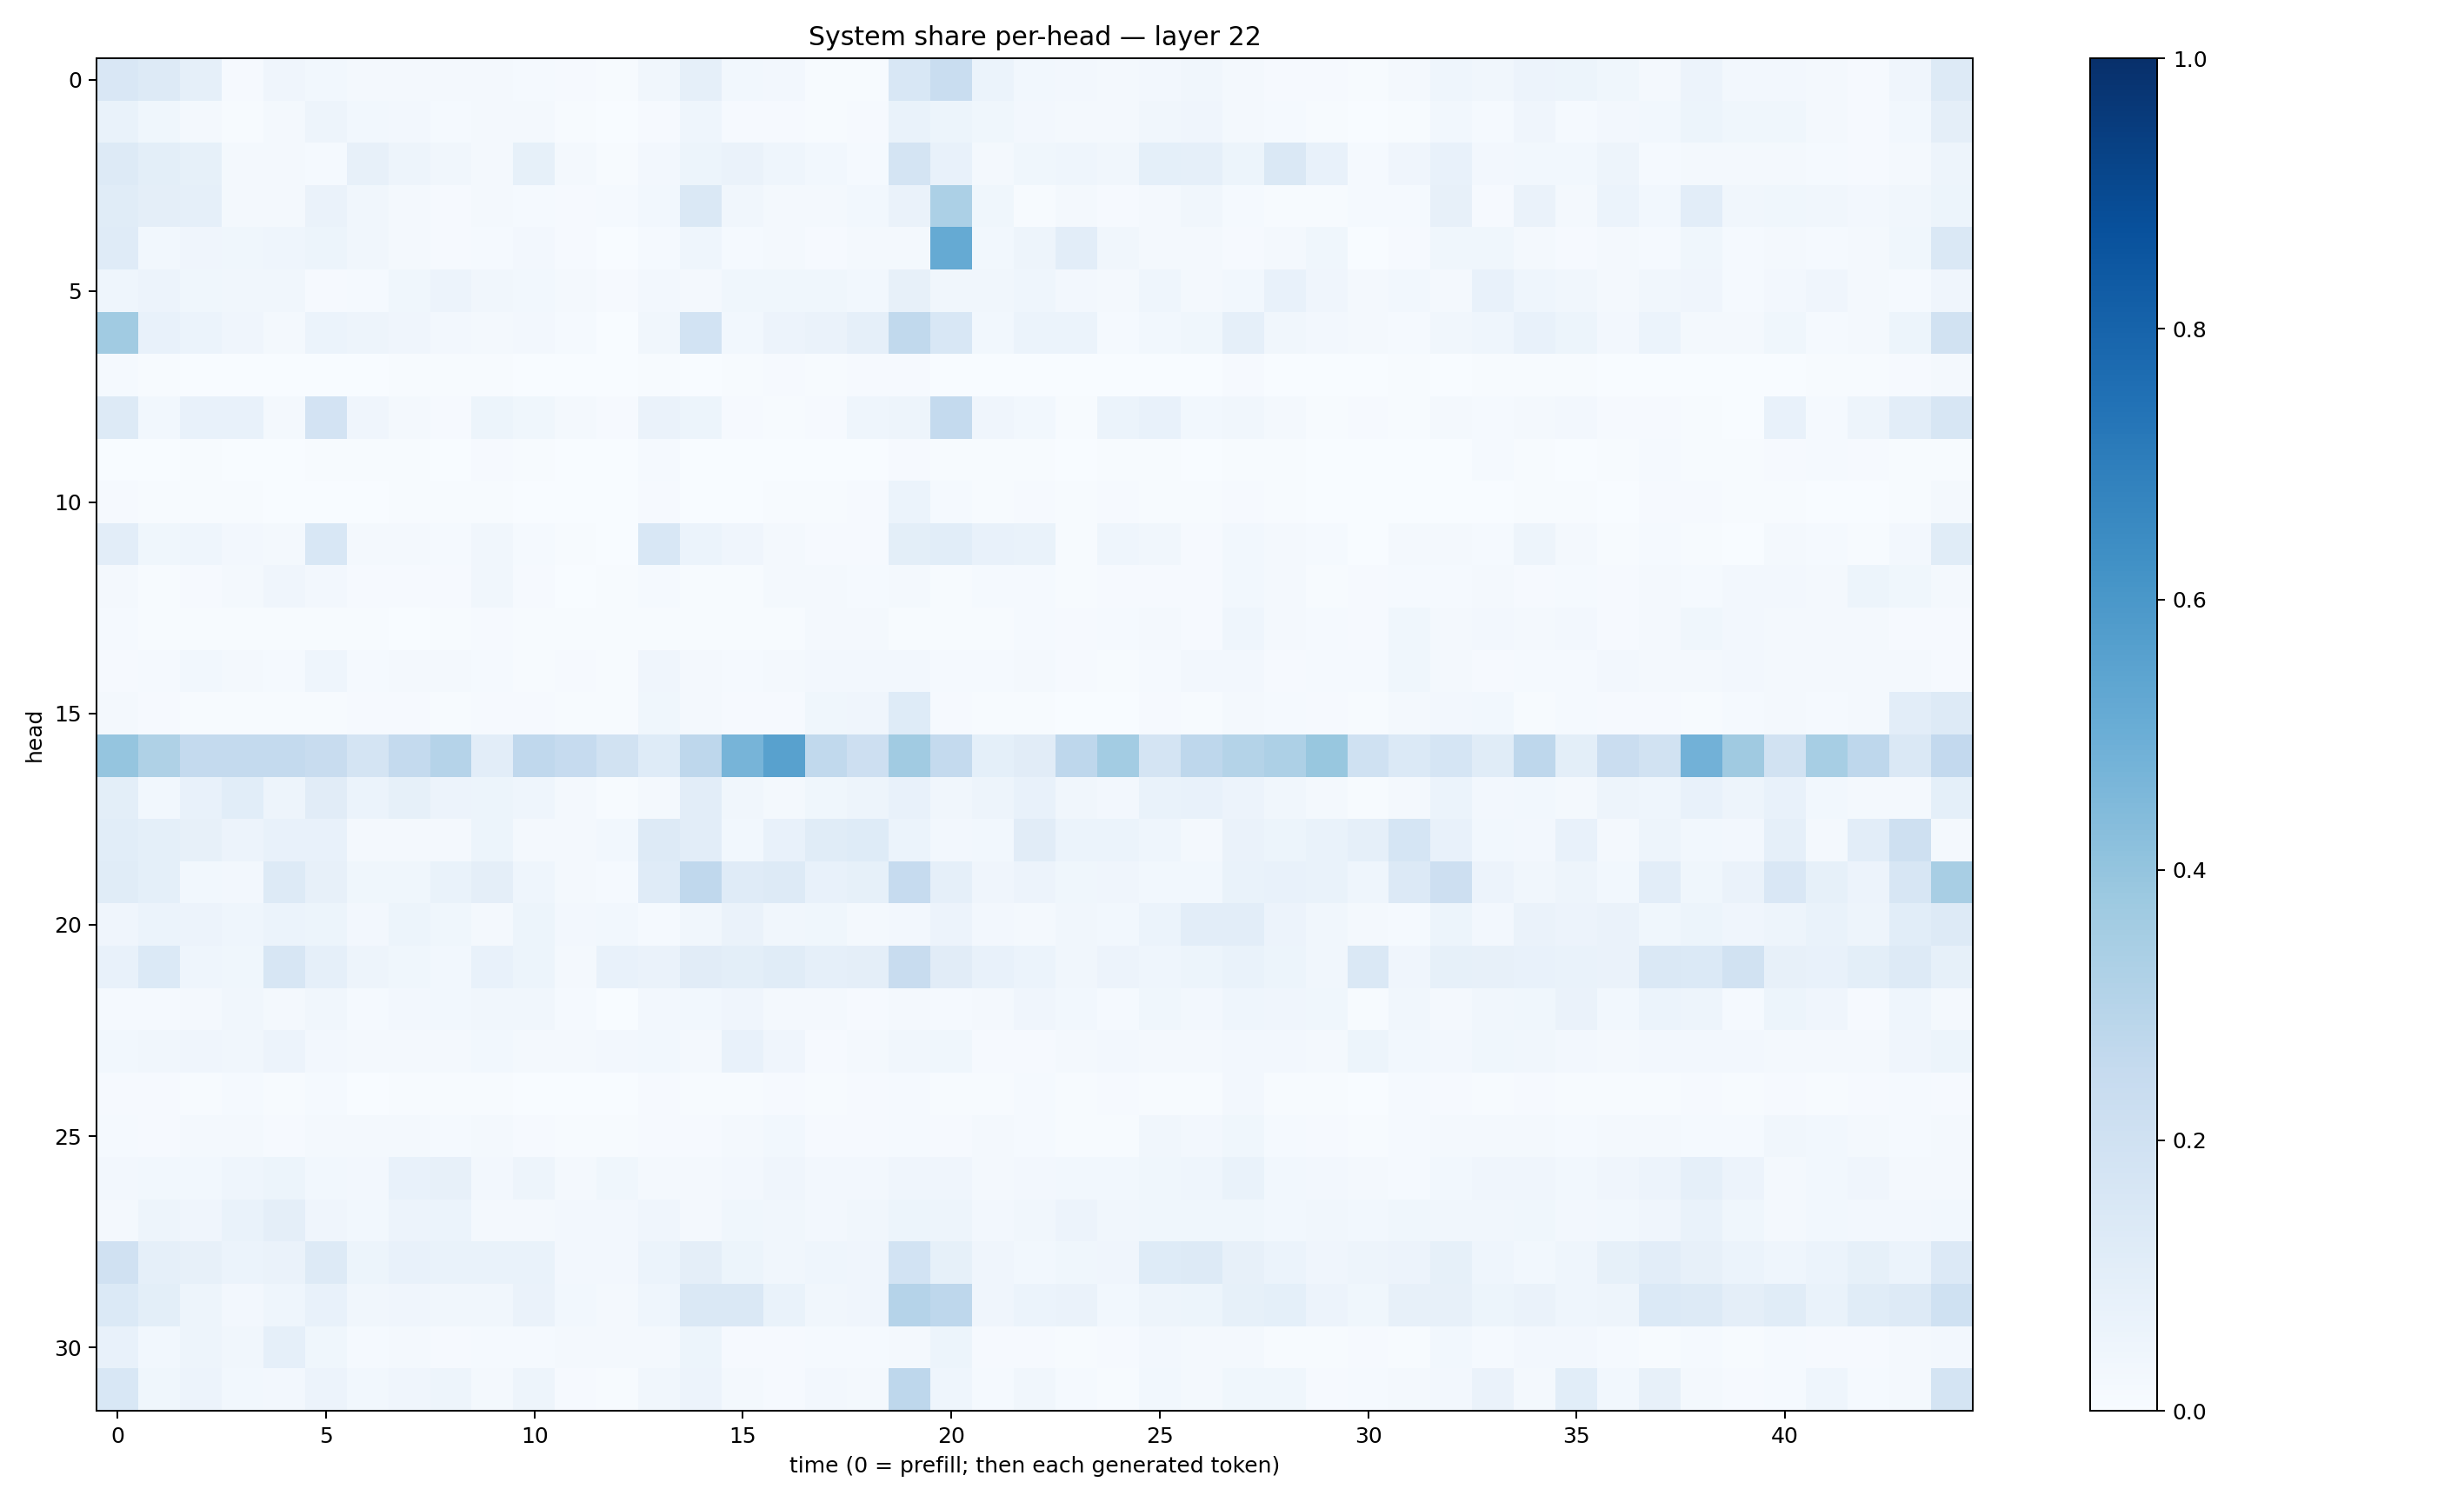

Data behind this chart, as committed beside it:
0.14984135, 0.12977412, 0.087306574, 0.011251031, 0.041195996, 0.029665327, 0.019353254, 0.015949482, 0.017430447, 0.021350734, 0.012271507, 0.008579315, 0.0059806965, 0.034716226, 0.08598791, 0.030594211, 0.024782332, 0.0074394555, 0.0075011714, 0.15571214, 0.23172192, 0.059848733, 0.030889103, 0.025470672
0.06652, 0.03805, 0.0202, 0.00714, 0.01813, 0.04704, 0.02735, 0.02515, 0.01216, 0.02233, 0.01636, 0.007001, 0.002818, 0.01104, 0.04581, 0.01001, 0.009595, 0.006344, 0.008777, 0.06912, 0.05187, 0.03752, 0.02425, 0.02263
0.1294, 0.101, 0.08464, 0.01672, 0.01627, 0.01473, 0.07819, 0.04829, 0.03455, 0.0166, 0.08353, 0.02152, 0.005372, 0.025, 0.05381, 0.06359, 0.04672, 0.02754, 0.01487, 0.1724, 0.07762, 0.02336, 0.03678, 0.04508
0.1166, 0.0974, 0.08886, 0.01804, 0.02311, 0.06353, 0.03285, 0.01607, 0.01149, 0.01896, 0.01191, 0.008826, 0.01368, 0.02895, 0.1407, 0.03449, 0.02292, 0.01949, 0.02771, 0.06459, 0.3284, 0.03519, 0.006636, 0.02192
0.1188, 0.02974, 0.04115, 0.0388, 0.04617, 0.05411, 0.03279, 0.01781, 0.009492, 0.01505, 0.02535, 0.008222, 0.002388, 0.01353, 0.04641, 0.01288, 0.01612, 0.01019, 0.01767, 0.02165, 0.5168, 0.02916, 0.04804, 0.1045
0.04509, 0.05488, 0.03766, 0.03339, 0.03197, 0.01148, 0.01213, 0.03703, 0.05699, 0.03513, 0.02953, 0.02119, 0.0114, 0.02511, 0.01579, 0.03769, 0.03663, 0.03569, 0.0297, 0.08032, 0.03153, 0.03286, 0.04522, 0.02581
0.3651, 0.07651, 0.06133, 0.04194, 0.02069, 0.06091, 0.04764, 0.04172, 0.02584, 0.02338, 0.02572, 0.01384, 0.003137, 0.03309, 0.1848, 0.02995, 0.05561, 0.06636, 0.08843, 0.2641, 0.1553, 0.02873, 0.06094, 0.06175
0.01341, 0.006862, 0.002134, 0.003766, 0.001087, 0.002588, 0.001977, 0.006982, 0.006988, 0.005402, 0.002224, 0.001361, 0.00281, 0.006934, 0.003566, 0.006618, 0.007911, 0.004584, 0.007824, 0.01136, 0.002061, 0.003203, 0.003279, 0.003036
0.128, 0.02949, 0.07107, 0.07613, 0.02011, 0.1833, 0.0405, 0.02237, 0.008121, 0.05464, 0.03554, 0.01595, 0.009263, 0.06618, 0.0517, 0.01014, 0.005167, 0.008963, 0.04679, 0.0502, 0.2551, 0.04033, 0.02945, 0.00773
0.003048, 0.002497, 0.005254, 0.002391, 0.002568, 0.005294, 0.005444, 0.006712, 0.002977, 0.008511, 0.004871, 0.001311, 0.001134, 0.01192, 0.002691, 0.00254, 0.003497, 0.002131, 0.001791, 0.01056, 0.004076, 0.005345, 0.00779, 0.003594
0.007991, 0.006855, 0.007365, 0.006117, 0.001722, 0.003642, 0.002953, 0.005518, 0.006696, 0.005442, 0.003625, 0.001522, 0.0006111, 0.008532, 0.003024, 0.003313, 0.005427, 0.007005, 0.0116, 0.05909, 0.0153, 0.006117, 0.009335, 0.006606
0.1029, 0.0354, 0.04654, 0.02354, 0.01582, 0.1535, 0.0172, 0.0186, 0.01364, 0.03128, 0.01273, 0.005475, 0.001635, 0.1545, 0.05893, 0.04253, 0.0223, 0.01054, 0.01039, 0.09777, 0.1082, 0.07506, 0.06658, 0.005842
0.02168, 0.007763, 0.01054, 0.02125, 0.04049, 0.02558, 0.008063, 0.01087, 0.009831, 0.03354, 0.008139, 0.002686, 0.005899, 0.01272, 0.005401, 0.007511, 0.01672, 0.0204, 0.01494, 0.02239, 0.006919, 0.01369, 0.01416, 0.005145
0.01328, 0.007003, 0.005668, 0.005397, 0.007798, 0.004693, 0.004515, 0.0035, 0.005258, 0.0103, 0.007715, 0.00506, 0.006444, 0.006526, 0.004413, 0.006711, 0.006224, 0.02246, 0.01777, 0.004335, 0.007705, 0.007751, 0.01434, 0.009918
0.01114, 0.0152, 0.02962, 0.0202, 0.01207, 0.04386, 0.01559, 0.02329, 0.02246, 0.0145, 0.006671, 0.008355, 0.007617, 0.03967, 0.02051, 0.01308, 0.02079, 0.02362, 0.02472, 0.02688, 0.01226, 0.01405, 0.01941, 0.01093
0.019, 0.01033, 0.005076, 0.00761, 0.004464, 0.004429, 0.01034, 0.00919, 0.006753, 0.009339, 0.009247, 0.00631, 0.004954, 0.03603, 0.01943, 0.01057, 0.00822, 0.03892, 0.04045, 0.1234, 0.008371, 0.006463, 0.007684, 0.003854
0.3947, 0.3207, 0.2556, 0.2551, 0.2564, 0.238, 0.1768, 0.2564, 0.3041, 0.1034, 0.268, 0.2474, 0.1877, 0.1239, 0.2744, 0.4698, 0.555, 0.2635, 0.2142, 0.3635, 0.2548, 0.09056, 0.1102, 0.275
0.1005, 0.02751, 0.07609, 0.1075, 0.04795, 0.1126, 0.06231, 0.08483, 0.05522, 0.05192, 0.04579, 0.01917, 0.006033, 0.01655, 0.1049, 0.03235, 0.01959, 0.03793, 0.04908, 0.07427, 0.03195, 0.05021, 0.07652, 0.03205
0.1073, 0.09218, 0.07928, 0.05674, 0.07471, 0.0747, 0.01789, 0.02222, 0.02011, 0.05444, 0.01615, 0.01698, 0.03009, 0.1267, 0.1016, 0.02908, 0.07695, 0.114, 0.1235, 0.0603, 0.02582, 0.02858, 0.1103, 0.06168
0.117, 0.09117, 0.03108, 0.02571, 0.1326, 0.07984, 0.03673, 0.03724, 0.0695, 0.09385, 0.04443, 0.01582, 0.01229, 0.1199, 0.2695, 0.1177, 0.132, 0.07716, 0.08207, 0.2477, 0.08718, 0.04156, 0.05612, 0.03901
0.04143, 0.06086, 0.05599, 0.04309, 0.06165, 0.0517, 0.0259, 0.05265, 0.036, 0.02276, 0.05446, 0.02536, 0.02907, 0.0121, 0.03163, 0.06543, 0.03133, 0.03882, 0.02225, 0.02501, 0.05628, 0.02573, 0.0211, 0.03252
0.07621, 0.1391, 0.04514, 0.03526, 0.1585, 0.08799, 0.0504, 0.03564, 0.03095, 0.07696, 0.05186, 0.02159, 0.07639, 0.06503, 0.1119, 0.09767, 0.1143, 0.08977, 0.09673, 0.2402, 0.1108, 0.07167, 0.0587, 0.032
0.01472, 0.01404, 0.02337, 0.03142, 0.01735, 0.0348, 0.01345, 0.02585, 0.02957, 0.03157, 0.03342, 0.01394, 0.003781, 0.02635, 0.03098, 0.04018, 0.01636, 0.02068, 0.009674, 0.01734, 0.01345, 0.01974, 0.04006, 0.02941
0.02863, 0.03462, 0.03999, 0.03401, 0.05582, 0.02652, 0.0228, 0.02253, 0.01962, 0.03097, 0.02181, 0.01749, 0.02648, 0.02773, 0.01999, 0.07324, 0.0399, 0.01167, 0.02092, 0.03459, 0.03565, 0.0103, 0.01055, 0.02201
0.01066, 0.008664, 0.005164, 0.01347, 0.00736, 0.01244, 0.002854, 0.006068, 0.005766, 0.006807, 0.003123, 0.001153, 0.002143, 0.01071, 0.007411, 0.006784, 0.008536, 0.006819, 0.00996, 0.01265, 0.007576, 0.00529, 0.01247, 0.007344
0.0124, 0.01099, 0.01791, 0.01805, 0.01061, 0.02294, 0.01744, 0.01583, 0.01186, 0.01959, 0.009389, 0.006453, 0.005428, 0.0111, 0.00865, 0.01818, 0.02758, 0.01048, 0.01025, 0.01427, 0.007854, 0.02073, 0.01368, 0.006636
0.02585, 0.02948, 0.02881, 0.0431, 0.05378, 0.03073, 0.02643, 0.0743, 0.08091, 0.02474, 0.04825, 0.02276, 0.03719, 0.01744, 0.01952, 0.02678, 0.03965, 0.02482, 0.02497, 0.03913, 0.04252, 0.02044, 0.02692, 0.02865
0.01998, 0.05033, 0.0403, 0.06858, 0.09503, 0.03968, 0.02882, 0.05557, 0.05911, 0.02323, 0.02098, 0.02601, 0.02555, 0.04074, 0.01822, 0.03585, 0.0345, 0.02483, 0.03147, 0.05388, 0.05, 0.02586, 0.03305, 0.05687
0.1953, 0.08966, 0.07831, 0.0593, 0.06322, 0.1256, 0.05327, 0.0737, 0.0666, 0.06914, 0.06825, 0.02371, 0.02517, 0.05875, 0.09623, 0.05208, 0.03342, 0.04327, 0.04219, 0.1866, 0.08481, 0.0426, 0.03088, 0.03597
0.1367, 0.0977, 0.04716, 0.02633, 0.0468, 0.07138, 0.03353, 0.03943, 0.03389, 0.03511, 0.06599, 0.03069, 0.02081, 0.04353, 0.1406, 0.1467, 0.06988, 0.03177, 0.04181, 0.303, 0.2735, 0.04078, 0.06188, 0.06345
0.0781, 0.03003, 0.04896, 0.03145, 0.08961, 0.03546, 0.01529, 0.01746, 0.009461, 0.01445, 0.01299, 0.01704, 0.01953, 0.02058, 0.05178, 0.009235, 0.009132, 0.01248, 0.01471, 0.01936, 0.05275, 0.01095, 0.008855, 0.006524
0.1539, 0.03755, 0.05597, 0.02995, 0.02465, 0.05575, 0.03075, 0.04085, 0.04991, 0.01883, 0.04997, 0.008769, 0.006458, 0.03343, 0.05678, 0.01592, 0.01156, 0.024, 0.01585, 0.2745, 0.04486, 0.01229, 0.03509, 0.01478
